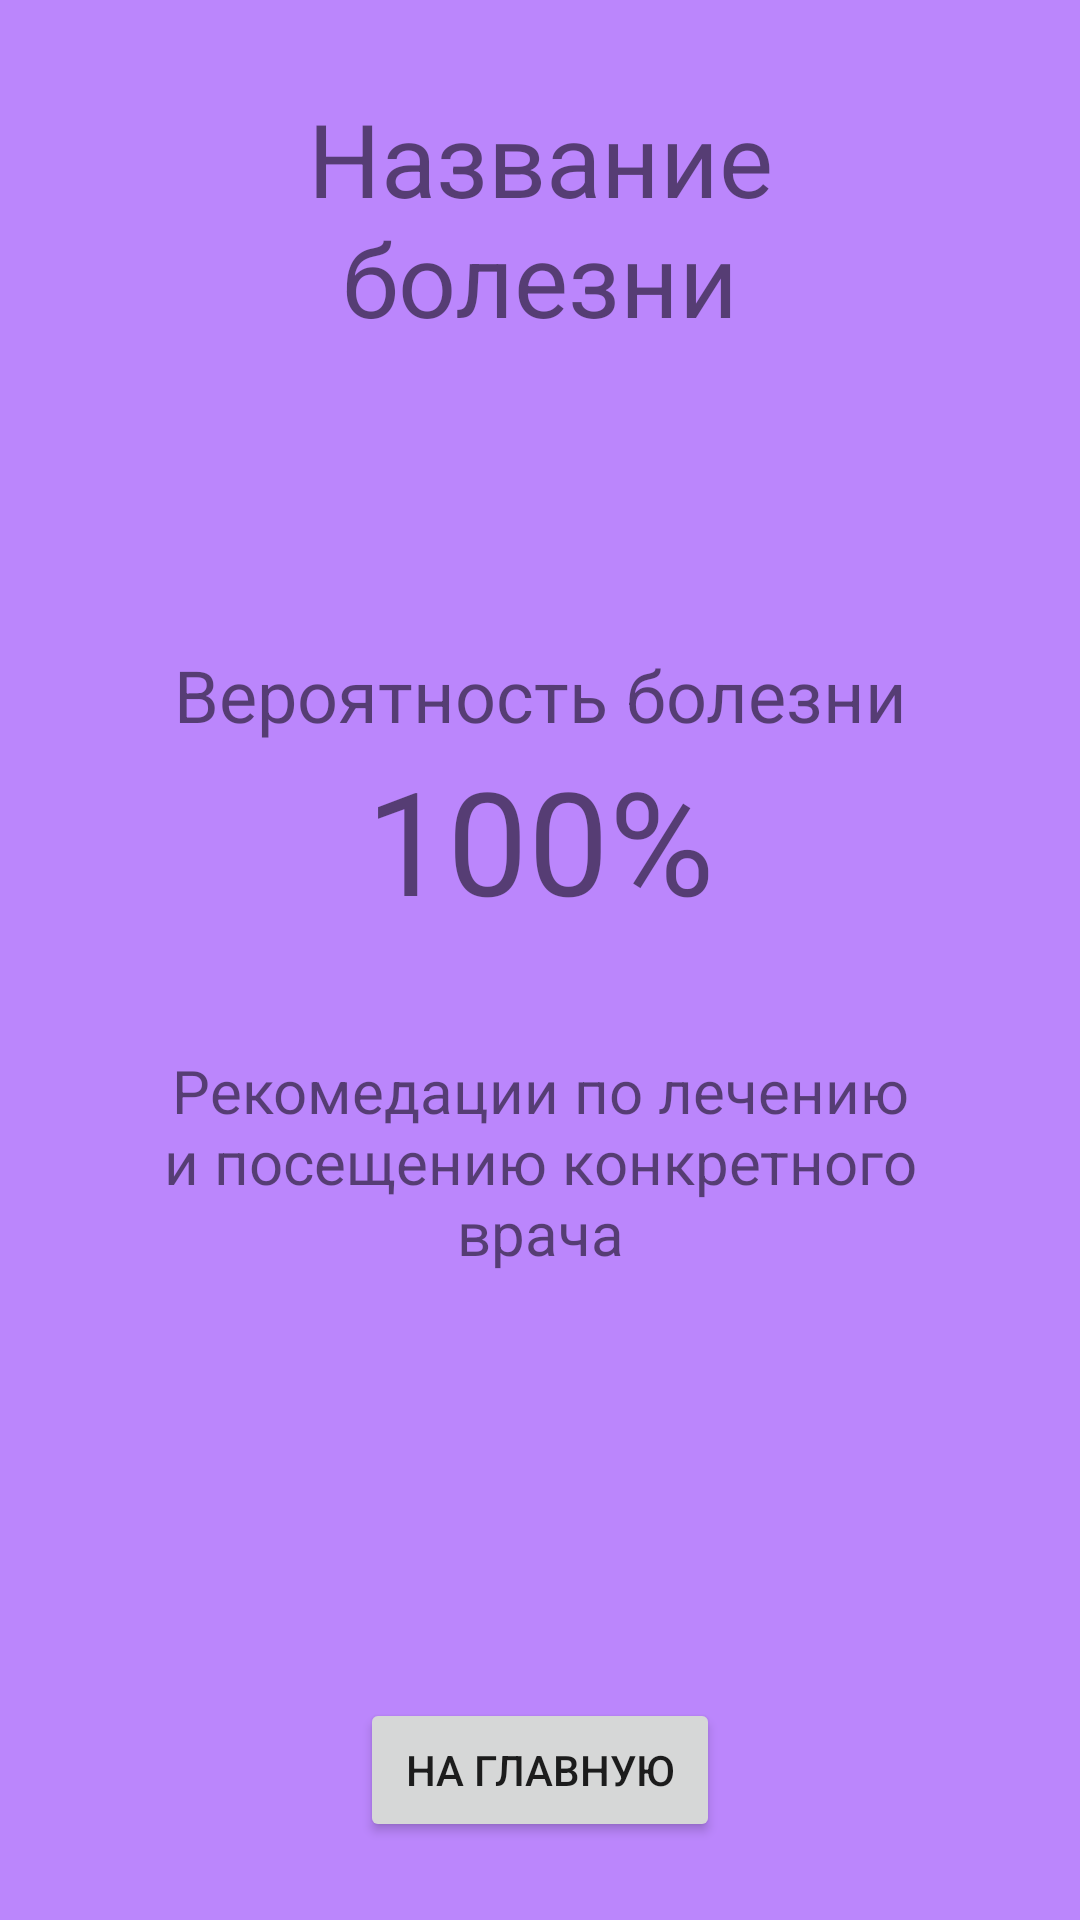

Produce the Android XML layout that renders to this screen, including the resource entries it uses.
<!-- AndroidManifest.xml: application theme Theme.MedicineHelper -->
<!-- res/layout/activity_interview_result.xml -->
<?xml version="1.0" encoding="utf-8"?>
<androidx.constraintlayout.widget.ConstraintLayout xmlns:android="http://schemas.android.com/apk/res/android"
    xmlns:app="http://schemas.android.com/apk/res-auto"
    xmlns:tools="http://schemas.android.com/tools"
    android:layout_width="match_parent"
    android:layout_height="match_parent"
    android:background="@color/purple_200"
    tools:context=".InterviewResult">

    <TextView
        android:id="@+id/result_name"
        android:layout_width="0dp"
        android:layout_height="wrap_content"
        android:layout_marginStart="40dp"
        android:layout_marginTop="30dp"
        android:layout_marginEnd="40dp"
        android:text="Название болезни"
        android:textAlignment="center"
        android:textSize="34sp"
        app:layout_constraintEnd_toEndOf="parent"
        app:layout_constraintStart_toStartOf="parent"
        app:layout_constraintTop_toTopOf="parent" />

    <TextView
        android:id="@+id/textView4"
        android:layout_width="wrap_content"
        android:layout_height="wrap_content"
        android:layout_marginTop="100dp"
        android:text="Вероятность болезни"
        android:textAlignment="center"
        android:textSize="24sp"
        app:layout_constraintEnd_toEndOf="parent"
        app:layout_constraintStart_toStartOf="parent"
        app:layout_constraintTop_toBottomOf="@+id/result_name" />

    <TextView
        android:id="@+id/textView5"
        android:layout_width="0dp"
        android:layout_height="wrap_content"
        android:layout_marginStart="80dp"
        android:layout_marginEnd="80dp"
        android:text="100%"
        android:textAlignment="center"
        android:textSize="48sp"
        app:layout_constraintEnd_toEndOf="parent"
        app:layout_constraintStart_toStartOf="parent"
        app:layout_constraintTop_toBottomOf="@+id/textView4" />

    <TextView
        android:id="@+id/textView6"
        android:layout_width="0dp"
        android:layout_height="0dp"
        android:layout_marginStart="40dp"
        android:layout_marginTop="80dp"
        android:layout_marginEnd="40dp"
        android:layout_marginBottom="300dp"
        android:text="Рекомендации"
        android:textAlignment="center"
        android:textSize="24sp"
        app:layout_constraintBottom_toBottomOf="parent"
        app:layout_constraintEnd_toEndOf="parent"
        app:layout_constraintStart_toStartOf="parent"
        app:layout_constraintTop_toBottomOf="@+id/textView5" />

    <TextView
        android:id="@+id/textView7"
        android:layout_width="0dp"
        android:layout_height="0dp"
        android:layout_marginStart="40dp"
        android:layout_marginTop="10dp"
        android:layout_marginEnd="40dp"
        android:layout_marginBottom="100dp"
        android:text="Рекомедации по лечению и посещению конкретного врача"
        android:textAlignment="center"
        android:textSize="20sp"
        app:layout_constraintBottom_toBottomOf="parent"
        app:layout_constraintEnd_toEndOf="parent"
        app:layout_constraintStart_toStartOf="parent"
        app:layout_constraintTop_toBottomOf="@+id/textView6" />

    <Button
        android:id="@+id/button14"
        android:layout_width="0dp"
        android:layout_height="wrap_content"
        android:layout_marginStart="120dp"
        android:layout_marginEnd="120dp"
        android:onClick="toMainPageButtonClick"
        android:text="На главную"
        app:layout_constraintBottom_toBottomOf="parent"
        app:layout_constraintEnd_toEndOf="parent"
        app:layout_constraintStart_toStartOf="parent"
        app:layout_constraintTop_toBottomOf="@+id/textView7" />
</androidx.constraintlayout.widget.ConstraintLayout>
<!-- resources referenced by this layout -->
<resources>
  <color name="purple_200">#FFBB86FC</color>
  <style name="Theme.MedicineHelper" parent="Theme.MaterialComponents.DayNight.DarkActionBar">
          
          <item name="colorPrimary">@color/purple_500</item>
          <item name="colorPrimaryVariant">@color/purple_700</item>
          <item name="colorOnPrimary">@color/white</item>
          
          <item name="colorSecondary">@color/teal_200</item>
          <item name="colorSecondaryVariant">@color/teal_700</item>
          <item name="colorOnSecondary">@color/black</item>
          
          <item name="android:statusBarColor" tools:targetApi="l">?attr/colorPrimaryVariant</item>
          
      </style>
  <color name="purple_500">#5D60DA</color>
  <color name="purple_700">#4225E8</color>
  <color name="white">#FFFFFFFF</color>
  <color name="teal_200">#FF03DAC5</color>
  <color name="teal_700">#FF018786</color>
  <color name="black">#FF000000</color>
</resources>
